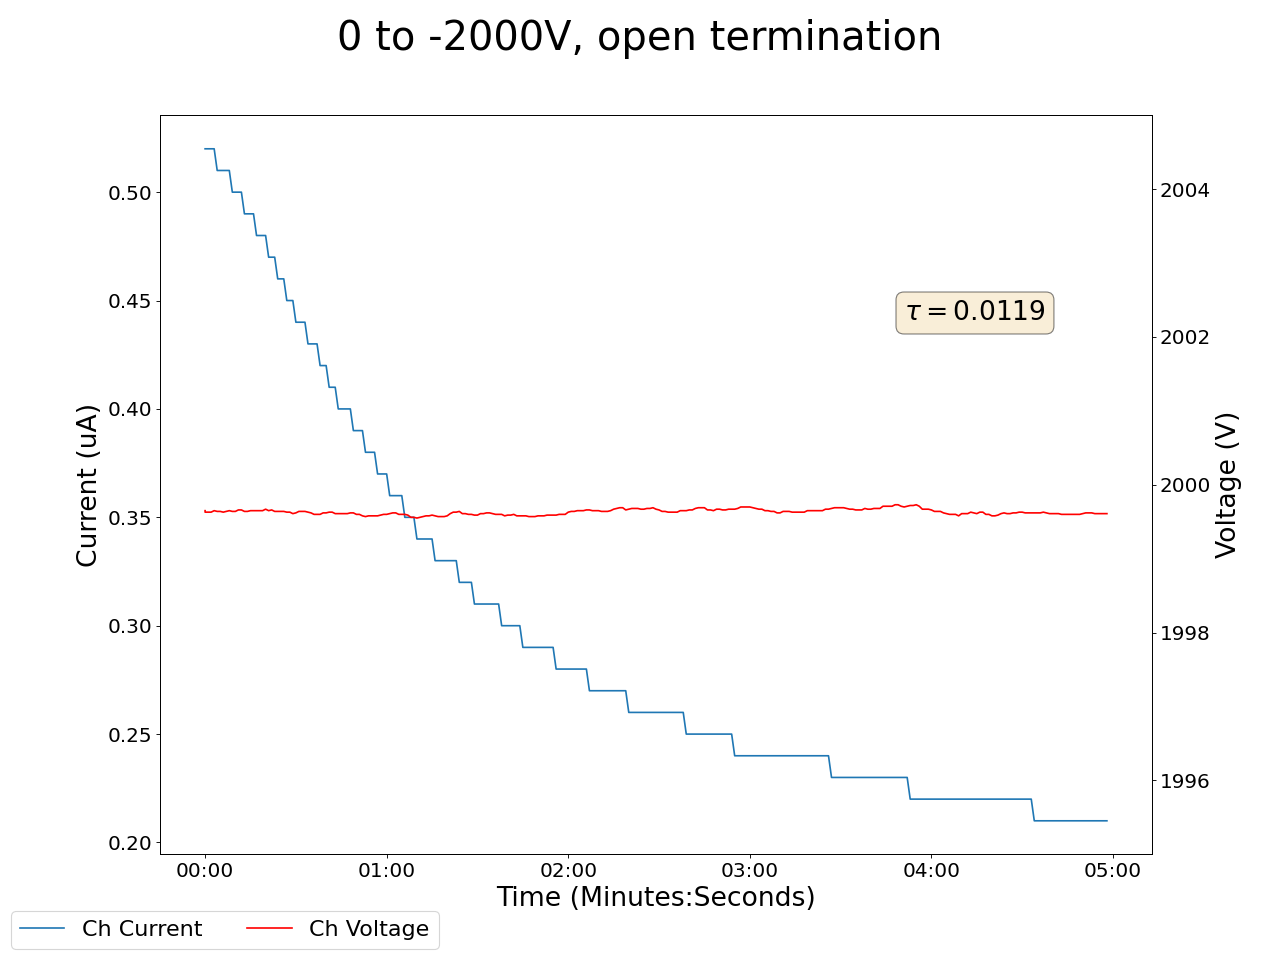

The file beside this chart, header and first rows:
2025-04-25 16:59:44.667589, 0.47999998927116394, 0.0, 0.10999999940395355, 0.0, 0.0, 0.0, 0.20999999344348907, 0.0, 0.029999999329447746, 0.0, 0.0, 0.0, 0.20000000298023224, 0.0, 0.9300000071525574, 0.0, 0.0, 0.0, 0.009999999776482582, 0.0, 1999.6500244140625, 0.5199999809265137, 0.5699999928474426
2025-04-25 16:59:45.667482, 0.48, 0.0, 0.11, 0.0, 0.0, 0.0, 0.21, 0.0, 0.03, 0.0, 0.0, 0.0, 0.2, 0.0, 0.93, 0.0, 0.0, 0.0, 0.01, 0.0, 2000, 0.52, 0.57
2025-04-25 16:59:46.667482, 0.48, 0.0, 0.11, 0.0, 0.0, 0.0, 0.21, 0.0, 0.03, 0.0, 0.0, 0.0, 0.2, 0.0, 0.93, 0.0, 0.0, 0.0, 0.01, 0.0, 2000, 0.52, 0.57
2025-04-25 16:59:47.667482, 0.48, 0.0, 0.11, 0.0, 0.0, 0.0, 0.21, 0.0, 0.03, 0.0, 0.0, 0.0, 0.2, 0.0, 0.93, 0.0, 0.0, 0.0, 0.01, 0.0, 2000, 0.52, 0.57
2025-04-25 16:59:48.667481, 0.48, 0.0, 0.11, 0.0, 0.0, 0.0, 0.21, 0.0, 0.03, 0.0, 0.0, 0.0, 0.2, 0.0, 0.93, 0.0, 0.0, 0.0, 0.01, 0.0, 2000, 0.52, 0.57
2025-04-25 16:59:49.667482, 0.48, 0.0, 0.11, 0.0, 0.0, 0.0, 0.21, 0.0, 0.03, 0.0, 0.0, 0.0, 0.2, 0.0, 0.93, 0.0, 0.0, 0.0, 0.01, 0.0, 2000, 0.51, 0.57
2025-04-25 16:59:50.667481, 0.48, 0.0, 0.11, 0.0, 0.0, 0.0, 0.21, 0.0, 0.03, 0.0, 0.0, 0.0, 0.2, 0.0, 0.93, 0.0, 0.0, 0.0, 0.01, 0.0, 2000, 0.51, 0.57
2025-04-25 16:59:51.667481, 0.48, 0.0, 0.11, 0.0, 0.0, 0.0, 0.21, 0.0, 0.03, 0.0, 0.0, 0.0, 0.2, 0.0, 0.93, 0.0, 0.0, 0.0, 0.01, 0.0, 2000, 0.51, 0.57
2025-04-25 16:59:52.667481, 0.48, 0.0, 0.11, 0.0, 0.0, 0.0, 0.21, 0.0, 0.03, 0.0, 0.0, 0.0, 0.2, 0.0, 0.93, 0.0, 0.0, 0.0, 0.01, 0.0, 2000, 0.51, 0.57
2025-04-25 16:59:53.667482, 0.48, 0.0, 0.11, 0.0, 0.0, 0.0, 0.21, 0.0, 0.03, 0.0, 0.0, 0.0, 0.2, 0.0, 0.93, 0.0, 0.0, 0.0, 0.01, 0.0, 2000, 0.51, 0.57
2025-04-25 16:59:54.667481, 0.48, 0.0, 0.11, 0.0, 0.0, 0.0, 0.21, 0.0, 0.03, 0.0, 0.0, 0.0, 0.2, 0.0, 0.93, 0.0, 0.0, 0.0, 0.01, 0.0, 2000, 0.5, 0.57
2025-04-25 16:59:55.667482, 0.48, 0.0, 0.11, 0.0, 0.0, 0.0, 0.21, 0.0, 0.03, 0.0, 0.0, 0.0, 0.2, 0.0, 0.93, 0.0, 0.0, 0.0, 0.01, 0.0, 2000, 0.5, 0.57
2025-04-25 16:59:56.667481, 0.48, 0.0, 0.11, 0.0, 0.0, 0.0, 0.21, 0.0, 0.03, 0.0, 0.0, 0.0, 0.2, 0.0, 0.93, 0.0, 0.0, 0.0, 0.01, 0.0, 2000, 0.5, 0.57
2025-04-25 16:59:57.667480, 0.48, 0.0, 0.11, 0.0, 0.0, 0.0, 0.21, 0.0, 0.03, 0.0, 0.0, 0.0, 0.2, 0.0, 0.93, 0.0, 0.0, 0.0, 0.01, 0.0, 2000, 0.5, 0.57
2025-04-25 16:59:58.667481, 0.48, 0.0, 0.11, 0.0, 0.0, 0.0, 0.21, 0.0, 0.03, 0.0, 0.0, 0.0, 0.2, 0.0, 0.93, 0.0, 0.0, 0.0, 0.01, 0.0, 2000, 0.49, 0.57
2025-04-25 16:59:59.667481, 0.48, 0.0, 0.11, 0.0, 0.0, 0.0, 0.21, 0.0, 0.03, 0.0, 0.0, 0.0, 0.2, 0.0, 0.93, 0.0, 0.0, 0.0, 0.01, 0.0, 2000, 0.49, 0.57
2025-04-25 17:00:00.667481, 0.48, 0.0, 0.11, 0.0, 0.0, 0.0, 0.21, 0.0, 0.03, 0.0, 0.0, 0.0, 0.2, 0.0, 0.93, 0.0, 0.0, 0.0, 0.01, 0.0, 2000, 0.49, 0.57
2025-04-25 17:00:01.667481, 0.48, 0.0, 0.11, 0.0, 0.0, 0.0, 0.21, 0.0, 0.03, 0.0, 0.0, 0.0, 0.2, 0.0, 0.93, 0.0, 0.0, 0.0, 0.01, 0.0, 2000, 0.49, 0.57
2025-04-25 17:00:02.667481, 0.48, 0.0, 0.11, 0.0, 0.0, 0.0, 0.21, 0.0, 0.03, 0.0, 0.0, 0.0, 0.2, 0.0, 0.93, 0.0, 0.0, 0.0, 0.01, 0.0, 2000, 0.48, 0.57
2025-04-25 17:00:03.667482, 0.48, 0.0, 0.11, 0.0, 0.0, 0.0, 0.21, 0.0, 0.03, 0.0, 0.0, 0.0, 0.2, 0.0, 0.93, 0.0, 0.0, 0.0, 0.01, 0.0, 2000, 0.48, 0.57
2025-04-25 17:00:04.667480, 0.48, 0.0, 0.11, 0.0, 0.0, 0.0, 0.21, 0.0, 0.03, 0.0, 0.0, 0.0, 0.2, 0.0, 0.93, 0.0, 0.0, 0.0, 0.01, 0.0, 2000, 0.48, 0.57
2025-04-25 17:00:05.667482, 0.48, 0.0, 0.11, 0.0, 0.0, 0.0, 0.21, 0.0, 0.03, 0.0, 0.0, 0.0, 0.2, 0.0, 0.93, 0.0, 0.0, 0.0, 0.01, 0.0, 2000, 0.48, 0.57
2025-04-25 17:00:06.667481, 0.48, 0.0, 0.11, 0.0, 0.0, 0.0, 0.21, 0.0, 0.03, 0.0, 0.0, 0.0, 0.2, 0.0, 0.93, 0.0, 0.0, 0.0, 0.01, 0.0, 2000, 0.47, 0.57
2025-04-25 17:00:07.667482, 0.48, 0.0, 0.11, 0.0, 0.0, 0.0, 0.21, 0.0, 0.03, 0.0, 0.0, 0.0, 0.2, 0.0, 0.93, 0.0, 0.0, 0.0, 0.01, 0.0, 2000, 0.47, 0.57
2025-04-25 17:00:08.667482, 0.48, 0.0, 0.11, 0.0, 0.0, 0.0, 0.21, 0.0, 0.03, 0.0, 0.0, 0.0, 0.2, 0.0, 0.93, 0.0, 0.0, 0.0, 0.01, 0.0, 2000, 0.47, 0.57
2025-04-25 17:00:09.667482, 0.48, 0.0, 0.11, 0.0, 0.0, 0.0, 0.21, 0.0, 0.03, 0.0, 0.0, 0.0, 0.2, 0.0, 0.93, 0.0, 0.0, 0.0, 0.01, 0.0, 2000, 0.46, 0.57
2025-04-25 17:00:10.667482, 0.48, 0.0, 0.11, 0.0, 0.0, 0.0, 0.21, 0.0, 0.03, 0.0, 0.0, 0.0, 0.2, 0.0, 0.93, 0.0, 0.0, 0.0, 0.01, 0.0, 2000, 0.46, 0.57
2025-04-25 17:00:11.667482, 0.48, 0.0, 0.11, 0.0, 0.0, 0.0, 0.21, 0.0, 0.03, 0.0, 0.0, 0.0, 0.2, 0.0, 0.93, 0.0, 0.0, 0.0, 0.01, 0.0, 2000, 0.46, 0.57
2025-04-25 17:00:12.667482, 0.48, 0.0, 0.11, 0.0, 0.0, 0.0, 0.21, 0.0, 0.03, 0.0, 0.0, 0.0, 0.2, 0.0, 0.93, 0.0, 0.0, 0.0, 0.01, 0.0, 2000, 0.45, 0.57
2025-04-25 17:00:13.667482, 0.48, 0.0, 0.11, 0.0, 0.0, 0.0, 0.21, 0.0, 0.03, 0.0, 0.0, 0.0, 0.2, 0.0, 0.93, 0.0, 0.0, 0.0, 0.01, 0.0, 2000, 0.45, 0.57
2025-04-25 17:00:14.667482, 0.48, 0.0, 0.11, 0.0, 0.0, 0.0, 0.21, 0.0, 0.03, 0.0, 0.0, 0.0, 0.2, 0.0, 0.93, 0.0, 0.0, 0.0, 0.01, 0.0, 2000, 0.45, 0.57
2025-04-25 17:00:15.667482, 0.48, 0.0, 0.11, 0.0, 0.0, 0.0, 0.21, 0.0, 0.03, 0.0, 0.0, 0.0, 0.2, 0.0, 0.93, 0.0, 0.0, 0.0, 0.01, 0.0, 2000, 0.44, 0.57
2025-04-25 17:00:16.667482, 0.48, 0.0, 0.11, 0.0, 0.0, 0.0, 0.21, 0.0, 0.03, 0.0, 0.0, 0.0, 0.2, 0.0, 0.93, 0.0, 0.0, 0.0, 0.01, 0.0, 2000, 0.44, 0.57
2025-04-25 17:00:17.667482, 0.48, 0.0, 0.11, 0.0, 0.0, 0.0, 0.21, 0.0, 0.03, 0.0, 0.0, 0.0, 0.2, 0.0, 0.93, 0.0, 0.0, 0.0, 0.01, 0.0, 2000, 0.44, 0.57
2025-04-25 17:00:18.667482, 0.48, 0.0, 0.11, 0.0, 0.0, 0.0, 0.21, 0.0, 0.03, 0.0, 0.0, 0.0, 0.2, 0.0, 0.93, 0.0, 0.0, 0.0, 0.01, 0.0, 2000, 0.44, 0.57
2025-04-25 17:00:19.667482, 0.48, 0.0, 0.11, 0.0, 0.0, 0.0, 0.21, 0.0, 0.03, 0.0, 0.0, 0.0, 0.2, 0.0, 0.93, 0.0, 0.0, 0.0, 0.01, 0.0, 2000, 0.43, 0.57
2025-04-25 17:00:20.667482, 0.48, 0.0, 0.11, 0.0, 0.0, 0.0, 0.21, 0.0, 0.03, 0.0, 0.0, 0.0, 0.2, 0.0, 0.93, 0.0, 0.0, 0.0, 0.01, 0.0, 2000, 0.43, 0.57
2025-04-25 17:00:21.667482, 0.48, 0.0, 0.11, 0.0, 0.0, 0.0, 0.21, 0.0, 0.03, 0.0, 0.0, 0.0, 0.2, 0.0, 0.93, 0.0, 0.0, 0.0, 0.01, 0.0, 2000, 0.43, 0.57
2025-04-25 17:00:22.667482, 0.48, 0.0, 0.11, 0.0, 0.0, 0.0, 0.21, 0.0, 0.03, 0.0, 0.0, 0.0, 0.2, 0.0, 0.93, 0.0, 0.0, 0.0, 0.01, 0.0, 2000, 0.43, 0.57
2025-04-25 17:00:23.667482, 0.48, 0.0, 0.11, 0.0, 0.0, 0.0, 0.21, 0.0, 0.03, 0.0, 0.0, 0.0, 0.2, 0.0, 0.93, 0.0, 0.0, 0.0, 0.01, 0.0, 2000, 0.42, 0.57
2025-04-25 17:00:24.667482, 0.48, 0.0, 0.11, 0.0, 0.0, 0.0, 0.21, 0.0, 0.03, 0.0, 0.0, 0.0, 0.2, 0.0, 0.93, 0.0, 0.0, 0.0, 0.01, 0.0, 2000, 0.42, 0.57
2025-04-25 17:00:25.667481, 0.48, 0.0, 0.11, 0.0, 0.0, 0.0, 0.21, 0.0, 0.03, 0.0, 0.0, 0.0, 0.2, 0.0, 0.93, 0.0, 0.0, 0.0, 0.01, 0.0, 2000, 0.42, 0.57
2025-04-25 17:00:26.667480, 0.48, 0.0, 0.11, 0.0, 0.0, 0.0, 0.21, 0.0, 0.03, 0.0, 0.0, 0.0, 0.2, 0.0, 0.93, 0.0, 0.0, 0.0, 0.01, 0.0, 2000, 0.41, 0.57
2025-04-25 17:00:27.667481, 0.48, 0.0, 0.11, 0.0, 0.0, 0.0, 0.21, 0.0, 0.03, 0.0, 0.0, 0.0, 0.2, 0.0, 0.93, 0.0, 0.0, 0.0, 0.01, 0.0, 2000, 0.41, 0.57
2025-04-25 17:00:28.667481, 0.48, 0.0, 0.11, 0.0, 0.0, 0.0, 0.21, 0.0, 0.03, 0.0, 0.0, 0.0, 0.2, 0.0, 0.93, 0.0, 0.0, 0.0, 0.01, 0.0, 2000, 0.41, 0.57
2025-04-25 17:00:29.667481, 0.48, 0.0, 0.11, 0.0, 0.0, 0.0, 0.21, 0.0, 0.03, 0.0, 0.0, 0.0, 0.2, 0.0, 0.93, 0.0, 0.0, 0.0, 0.01, 0.0, 2000, 0.4, 0.57
2025-04-25 17:00:30.667481, 0.48, 0.0, 0.11, 0.0, 0.0, 0.0, 0.21, 0.0, 0.03, 0.0, 0.0, 0.0, 0.2, 0.0, 0.93, 0.0, 0.0, 0.0, 0.01, 0.0, 2000, 0.4, 0.57
2025-04-25 17:00:31.667481, 0.48, 0.0, 0.11, 0.0, 0.0, 0.0, 0.21, 0.0, 0.03, 0.0, 0.0, 0.0, 0.2, 0.0, 0.93, 0.0, 0.0, 0.0, 0.01, 0.0, 2000, 0.4, 0.57
2025-04-25 17:00:32.667481, 0.48, 0.0, 0.11, 0.0, 0.0, 0.0, 0.21, 0.0, 0.03, 0.0, 0.0, 0.0, 0.2, 0.0, 0.93, 0.0, 0.0, 0.0, 0.01, 0.0, 2000, 0.4, 0.57
2025-04-25 17:00:33.667481, 0.48, 0.0, 0.11, 0.0, 0.0, 0.0, 0.21, 0.0, 0.03, 0.0, 0.0, 0.0, 0.2, 0.0, 0.93, 0.0, 0.0, 0.0, 0.01, 0.0, 2000, 0.4, 0.57
2025-04-25 17:00:34.667481, 0.48, 0.0, 0.11, 0.0, 0.0, 0.0, 0.21, 0.0, 0.03, 0.0, 0.0, 0.0, 0.2, 0.0, 0.93, 0.0, 0.0, 0.0, 0.01, 0.0, 2000, 0.39, 0.57
2025-04-25 17:00:35.667481, 0.48, 0.0, 0.11, 0.0, 0.0, 0.0, 0.21, 0.0, 0.03, 0.0, 0.0, 0.0, 0.2, 0.0, 0.93, 0.0, 0.0, 0.0, 0.01, 0.0, 2000, 0.39, 0.57
2025-04-25 17:00:36.667480, 0.48, 0.0, 0.11, 0.0, 0.0, 0.0, 0.21, 0.0, 0.03, 0.0, 0.0, 0.0, 0.2, 0.0, 0.93, 0.0, 0.0, 0.0, 0.01, 0.0, 2000, 0.39, 0.57
2025-04-25 17:00:37.667480, 0.48, 0.0, 0.11, 0.0, 0.0, 0.0, 0.21, 0.0, 0.03, 0.0, 0.0, 0.0, 0.2, 0.0, 0.93, 0.0, 0.0, 0.0, 0.01, 0.0, 2000, 0.39, 0.57
2025-04-25 17:00:38.667480, 0.48, 0.0, 0.11, 0.0, 0.0, 0.0, 0.21, 0.0, 0.03, 0.0, 0.0, 0.0, 0.2, 0.0, 0.93, 0.0, 0.0, 0.0, 0.01, 0.0, 2000, 0.38, 0.57
2025-04-25 17:00:39.667482, 0.48, 0.0, 0.11, 0.0, 0.0, 0.0, 0.21, 0.0, 0.03, 0.0, 0.0, 0.0, 0.2, 0.0, 0.93, 0.0, 0.0, 0.0, 0.01, 0.0, 2000, 0.38, 0.57
2025-04-25 17:00:40.667482, 0.48, 0.0, 0.11, 0.0, 0.0, 0.0, 0.21, 0.0, 0.03, 0.0, 0.0, 0.0, 0.2, 0.0, 0.93, 0.0, 0.0, 0.0, 0.01, 0.0, 2000, 0.38, 0.57
2025-04-25 17:00:41.667480, 0.48, 0.0, 0.11, 0.0, 0.0, 0.0, 0.21, 0.0, 0.03, 0.0, 0.0, 0.0, 0.2, 0.0, 0.93, 0.0, 0.0, 0.0, 0.01, 0.0, 2000, 0.38, 0.57
2025-04-25 17:00:42.667480, 0.48, 0.0, 0.11, 0.0, 0.0, 0.0, 0.21, 0.0, 0.03, 0.0, 0.0, 0.0, 0.2, 0.0, 0.93, 0.0, 0.0, 0.0, 0.01, 0.0, 2000, 0.37, 0.57
2025-04-25 17:00:43.667480, 0.48, 0.0, 0.11, 0.0, 0.0, 0.0, 0.21, 0.0, 0.03, 0.0, 0.0, 0.0, 0.2, 0.0, 0.93, 0.0, 0.0, 0.0, 0.01, 0.0, 2000, 0.37, 0.57
2025-04-25 17:00:44.667480, 0.48, 0.0, 0.11, 0.0, 0.0, 0.0, 0.21, 0.0, 0.03, 0.0, 0.0, 0.0, 0.2, 0.0, 0.93, 0.0, 0.0, 0.0, 0.01, 0.0, 2000, 0.37, 0.57
... 239 more rows
